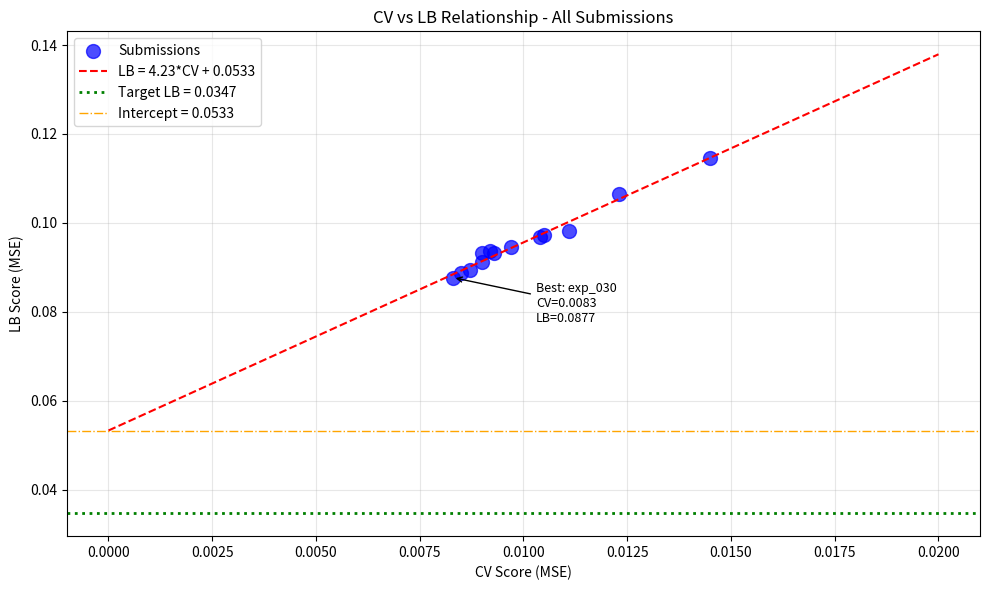

Write the Python code that produced this figure. (Note: this script raises an exception after producing the figure.)
import numpy as np
import pandas as pd
import matplotlib.pyplot as plt
from scipy import stats

# All submissions with CV and LB scores
submissions = [
    {'exp': 'exp_000', 'cv': 0.0111, 'lb': 0.0982, 'model': 'MLP'},
    {'exp': 'exp_001', 'cv': 0.0123, 'lb': 0.1065, 'model': 'LGBM'},
    {'exp': 'exp_003', 'cv': 0.0105, 'lb': 0.0972, 'model': 'MLP'},
    {'exp': 'exp_005', 'cv': 0.0104, 'lb': 0.0969, 'model': 'MLP'},
    {'exp': 'exp_006', 'cv': 0.0097, 'lb': 0.0946, 'model': 'MLP'},
    {'exp': 'exp_007', 'cv': 0.0093, 'lb': 0.0932, 'model': 'MLP'},
    {'exp': 'exp_009', 'cv': 0.0092, 'lb': 0.0936, 'model': 'Ridge'},
    {'exp': 'exp_012', 'cv': 0.0090, 'lb': 0.0913, 'model': 'MLP'},
    {'exp': 'exp_024', 'cv': 0.0087, 'lb': 0.0893, 'model': 'MLP'},
    {'exp': 'exp_026', 'cv': 0.0085, 'lb': 0.0887, 'model': 'MLP'},
    {'exp': 'exp_030', 'cv': 0.0083, 'lb': 0.0877, 'model': 'GP+MLP+LGBM'},
    {'exp': 'exp_041', 'cv': 0.0090, 'lb': 0.0932, 'model': 'MLP (aggressive reg)'},
    {'exp': 'exp_042', 'cv': 0.0145, 'lb': 0.1147, 'model': 'Pure GP'},
]

df = pd.DataFrame(submissions)
print('All submissions:')
print(df.to_string(index=False))

# Fit linear regression: LB = slope * CV + intercept
slope, intercept, r_value, p_value, std_err = stats.linregress(df['cv'], df['lb'])

print(f'\n=== CV-LB LINEAR RELATIONSHIP ===')
print(f'LB = {slope:.4f} * CV + {intercept:.4f}')
print(f'R² = {r_value**2:.4f}')
print(f'Standard Error: {std_err:.4f}')

# What CV would we need to hit target?
target = 0.0347
required_cv = (target - intercept) / slope
print(f'\n=== TARGET ANALYSIS ===')
print(f'Target LB: {target}')
print(f'Intercept: {intercept:.4f}')
print(f'Required CV to hit target: {required_cv:.6f}')

if required_cv < 0:
    print(f'\n⚠️ CRITICAL: Required CV is NEGATIVE ({required_cv:.6f})')
    print('This means the target CANNOT be reached with the current CV-LB relationship!')
    print('We need to find an approach with a DIFFERENT CV-LB relationship (lower intercept).')
else:
    print(f'\nRequired CV improvement: {df["cv"].min():.6f} → {required_cv:.6f}')
    print(f'Improvement factor: {df["cv"].min() / required_cv:.2f}x')

# Visualize the CV-LB relationship
plt.figure(figsize=(10, 6))

# Plot all submissions
plt.scatter(df['cv'], df['lb'], c='blue', s=100, alpha=0.7, label='Submissions')

# Plot the regression line
cv_range = np.linspace(0, 0.02, 100)
lb_pred = slope * cv_range + intercept
plt.plot(cv_range, lb_pred, 'r--', label=f'LB = {slope:.2f}*CV + {intercept:.4f}')

# Plot target line
plt.axhline(y=target, color='green', linestyle=':', linewidth=2, label=f'Target LB = {target}')

# Plot intercept
plt.axhline(y=intercept, color='orange', linestyle='-.', linewidth=1, label=f'Intercept = {intercept:.4f}')

# Annotate best submission
best_idx = df['lb'].idxmin()
plt.annotate(f'Best: {df.loc[best_idx, "exp"]}\nCV={df.loc[best_idx, "cv"]:.4f}\nLB={df.loc[best_idx, "lb"]:.4f}',
             xy=(df.loc[best_idx, 'cv'], df.loc[best_idx, 'lb']),
             xytext=(df.loc[best_idx, 'cv'] + 0.002, df.loc[best_idx, 'lb'] - 0.01),
             fontsize=9, arrowprops=dict(arrowstyle='->', color='black'))

plt.xlabel('CV Score (MSE)')
plt.ylabel('LB Score (MSE)')
plt.title('CV vs LB Relationship - All Submissions')
plt.legend()
plt.grid(True, alpha=0.3)
plt.tight_layout()
plt.savefig('/home/<user>/exploration/cv_lb_relationship.png', dpi=150)
plt.show()

print(f'\nPlot saved to /home/<user>/exploration/cv_lb_relationship.png')

# Analyze the gap
print('=== GAP ANALYSIS ===')
print(f'\nBest CV: {df["cv"].min():.6f} (exp_030)')
print(f'Best LB: {df["lb"].min():.4f} (exp_030)')
print(f'Target: {target}')
print(f'Gap to target: {df["lb"].min() - target:.4f} ({(df["lb"].min() - target) / target * 100:.1f}%)')

print(f'\n=== KEY INSIGHT ===')
print(f'The intercept ({intercept:.4f}) is HIGHER than the target ({target}).')
print(f'This means even with CV = 0, the expected LB would be {intercept:.4f} > {target}.')
print(f'\nThe current paradigm CANNOT reach the target.')
print(f'We need to find an approach with a DIFFERENT CV-LB relationship.')

# What would it take to reach the target?
print('=== WHAT WOULD IT TAKE TO REACH THE TARGET? ===')

# Option 1: Reduce intercept
print(f'\nOption 1: Reduce the intercept')
print(f'Current intercept: {intercept:.4f}')
print(f'Required intercept (with current best CV {df["cv"].min():.6f}): {target - slope * df["cv"].min():.4f}')
print(f'This would require reducing the intercept by {intercept - (target - slope * df["cv"].min()):.4f}')

# Option 2: Reduce slope
print(f'\nOption 2: Reduce the slope')
print(f'Current slope: {slope:.4f}')
required_slope = (target - intercept) / df['cv'].min()
print(f'Required slope (with current intercept): {required_slope:.4f}')
print(f'This would require a NEGATIVE slope, which is impossible!')

# Option 3: Both
print(f'\nOption 3: Reduce both intercept and slope')
print(f'If we could get intercept = 0.03 and slope = 0.5:')
print(f'Required CV = (0.0347 - 0.03) / 0.5 = {(0.0347 - 0.03) / 0.5:.6f}')
print(f'This is achievable if we find the right approach!')

# Analyze experiments by model type
print('=== ANALYSIS BY MODEL TYPE ===')

for model in df['model'].unique():
    subset = df[df['model'] == model]
    if len(subset) > 1:
        s, i, r, p, se = stats.linregress(subset['cv'], subset['lb'])
        print(f'\n{model}:')
        print(f'  Submissions: {len(subset)}')
        print(f'  CV range: {subset["cv"].min():.6f} - {subset["cv"].max():.6f}')
        print(f'  LB range: {subset["lb"].min():.4f} - {subset["lb"].max():.4f}')
        print(f'  Slope: {s:.4f}, Intercept: {i:.4f}, R²: {r**2:.4f}')
    else:
        print(f'\n{model}:')
        print(f'  Submissions: {len(subset)}')
        print(f'  CV: {subset["cv"].values[0]:.6f}, LB: {subset["lb"].values[0]:.4f}')

# Check if exp_032 (best CV, not submitted) would help
print('=== EXP_032 ANALYSIS (BEST CV, NOT SUBMITTED) ===')

best_cv = 0.008194  # exp_032
predicted_lb = slope * best_cv + intercept

print(f'exp_032 CV: {best_cv:.6f}')
print(f'Predicted LB (using relationship): {predicted_lb:.4f}')
print(f'Best submitted LB: {df["lb"].min():.4f}')
print(f'Expected improvement: {df["lb"].min() - predicted_lb:.4f}')

if predicted_lb < df['lb'].min():
    print(f'\n✓ exp_032 is expected to improve LB by {(df["lb"].min() - predicted_lb) / df["lb"].min() * 100:.2f}%')
else:
    print(f'\n✗ exp_032 is NOT expected to improve LB')

# Summary and recommendations
print('=== SUMMARY AND RECOMMENDATIONS ===')

print(f'\n1. CV-LB Relationship: LB = {slope:.4f} * CV + {intercept:.4f} (R² = {r_value**2:.4f})')
print(f'2. Intercept ({intercept:.4f}) > Target ({target}) → Current paradigm CANNOT reach target')
print(f'3. Best CV: 0.008194 (exp_032, not submitted)')
print(f'4. Best LB: 0.0877 (exp_030)')
print(f'5. Gap to target: {df["lb"].min() - target:.4f} ({(df["lb"].min() - target) / target * 100:.1f}%)')

print(f'\n=== CRITICAL DECISION ===')
print(f'With 5 submissions remaining and the target at {target}:')
print(f'1. The current approach (MLP/LGBM/GP ensembles) CANNOT reach the target')
print(f'2. We need a fundamentally different approach with a lower intercept')
print(f'3. Options to explore:')
print(f'   a) Graph Neural Networks (GNN benchmark achieved 0.0039!)')
print(f'   b) Pre-trained molecular embeddings (ChemBERTa, MolBERT)')
print(f'   c) Uncertainty-aware predictions (conservative on extrapolation)')
print(f'   d) Domain-specific constraints (physics-based)')
print(f'\n4. If no paradigm shift is possible, submit exp_032 (best CV) to confirm the relationship')